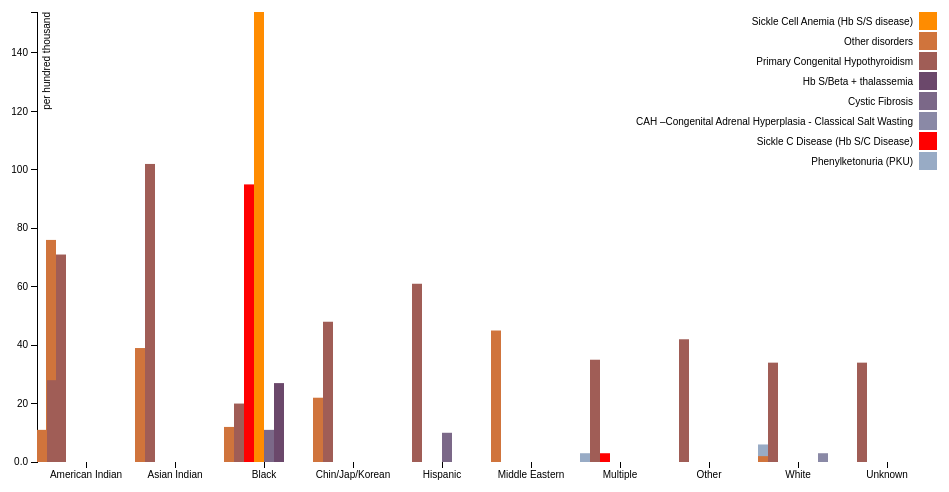
D3 v3 page, settled after 360 driven frames (6 s of simulated time); the page loaded 1 data file(s).



var margin = {top: 20, right: 20, bottom: 30, left: 40},
    width = 960 - margin.left - margin.right,
    height = 500 - margin.top - margin.bottom;

var x0 = d3.scale.ordinal()
    .rangeRoundBands([0, width], .1);

var x1 = d3.scale.ordinal();

var y = d3.scale.linear()
    .range([height, 0]);

var color = d3.scale.ordinal()
    .range(["#98abc5", "red","#8a89a6", "#7b6888", "#6b486b", "#a05d56", "#d0743c", "#ff8c00", "yellow", "green", "magenta", "steelblue"]);

var xAxis = d3.svg.axis()
    .scale(x0)
    .orient("bottom");

var yAxis = d3.svg.axis()
    .scale(y)
    .orient("left")
    .tickFormat(d3.format(".2s"));

var svg = d3.select("body").append("svg")
    .attr("width", width + margin.left + margin.right)
    .attr("height", height + margin.top + margin.bottom)
  .append("g")
    .attr("transform", "translate(" + margin.left + "," + margin.top + ")");

var diseaseNames = [
"Other disorders",
"Primary Congenital Hypothyroidism",
"Sickle C Disease (Hb S/C Disease)",
"Sickle Cell Anemia (Hb S/S disease)",
"Cystic Fibrosis",
"Hb S/Beta + thalassemia",
"CAH –Congenital Adrenal Hyperplasia - Classical Salt Wasting",
"Phenylketonuria (PKU)"];

var races = ["American Indian","Asian Indian","Black","Chin/Jap/Korean","Hispanic",
  "Middle Eastern","Multiple","Other","White","Unknown"];

d3.csv("newborn_disorders_by_race-2.csv", function(error, data) {
  //var ageNames = d3.keys(data[0]).filter(function(key) { return key !== "State"; });
  var ageNames = d3.keys(data[0]).filter(function(key) { return key !== "Race"; });

  data.forEach(function(d) {
    d.ages = ageNames.map(function(name) { return {name: name, value: +d[name]}; });
  });

  //x0.domain(data.map(function(d) { return d.State; }));
  //x0.domain(data.map(function(d) { return d.Year; }));
  x0.domain(races.map(function(d) { return d; }));
  x1.domain(diseaseNames).rangeRoundBands([0, x0.rangeBand()]);
  y.domain([0, d3.max(data, function(d) { return d3.max(d.ages, function(d) { return d.value; }); })]);

  svg.append("g")
      .attr("class", "x axis")
      .attr("transform", "translate(0," + height + ")")
      .call(xAxis);

  svg.append("g")
      .attr("class", "y axis")
      .call(yAxis)
    .append("text")
      .attr("transform", "rotate(-90)")
      .attr("y", 6)
      .attr("dy", ".71em")
      .style("text-anchor", "end")
      .text("per hundred thousand");

  //var state = svg.selectAll(".state")
  var state = svg.selectAll(".race")
      .data(data)
    .enter().append("g")
      .attr("class", "g")
      //.attr("transform", function(d) { return "translate(" + x0(d.State) + ",0)"; });
      .attr("transform", function(d) { return "translate(" + x0(d.Race) + ",0)"; });


  state.selectAll("rect")
      .data(function(d) { return d.ages; })
    .enter().append("rect")
      .attr("width", x1.rangeBand())
      .attr("x", function(d) { return x1(d.name); })
      .attr("y", function(d) { return y(d.value); })
      .attr("height", function(d) { return height - y(d.value); })
      .style("fill", function(d) { return color(d.name); });

  var legend = svg.selectAll(".legend")
      .data(ageNames.slice().reverse())
    .enter().append("g")
      .attr("class", "legend")
      .attr("transform", function(d, i) { return "translate(0," + i * 20 + ")"; });

  legend.append("rect")
      .attr("x", width - 18)
      .attr("width", 18)
      .attr("height", 18)
      .style("fill", color);

  legend.append("text")
      .attr("x", width - 24)
      .attr("y", 9)
      .attr("dy", ".35em")
      .style("text-anchor", "end")
      .text(function(d) { return d; });

});



### data: newborn_disorders_by_race-2.csv
Race, Phenylketonuria (PKU), Sickle C Disease (Hb S/C Disease), CAH –Congenital Adrenal Hyperplasia - Cl…, Cystic Fibrosis, Hb S/Beta + thalassemia, Primary Congenital Hypothyroidism, Other disorders, Sickle Cell Anemia (Hb S/S disease)
Chin/Jap/Korean, 0, 0, 0, 0, 0, 48, 22, 0
Asian Indian, 0, 0, 0, 0, 0, 102, 39, 0
American Indian, 0, 0, 0, 0, 0, 71, 76, 0
Middle Eastern, 0, 0, 0, 0, 0, 0, 45, 0
Hispanic, 0, 0, 0, 10, 0, 61, 0, 0
Other, 0, 0, 0, 0, 0, 42, 0, 0
Black, 0, 95, 0, 11, 27, 20, 12, 154
Unknown, 0, 0, 0, 0, 0, 34, 0, 0
Multiple, 3, 3, 0, 0, 0, 35, 0, 0
White, 6, 0, 3, 0, 0, 34, 2, 0
Other SE Asian, 0, 0, 0, 0, 0, 28, 11, 0